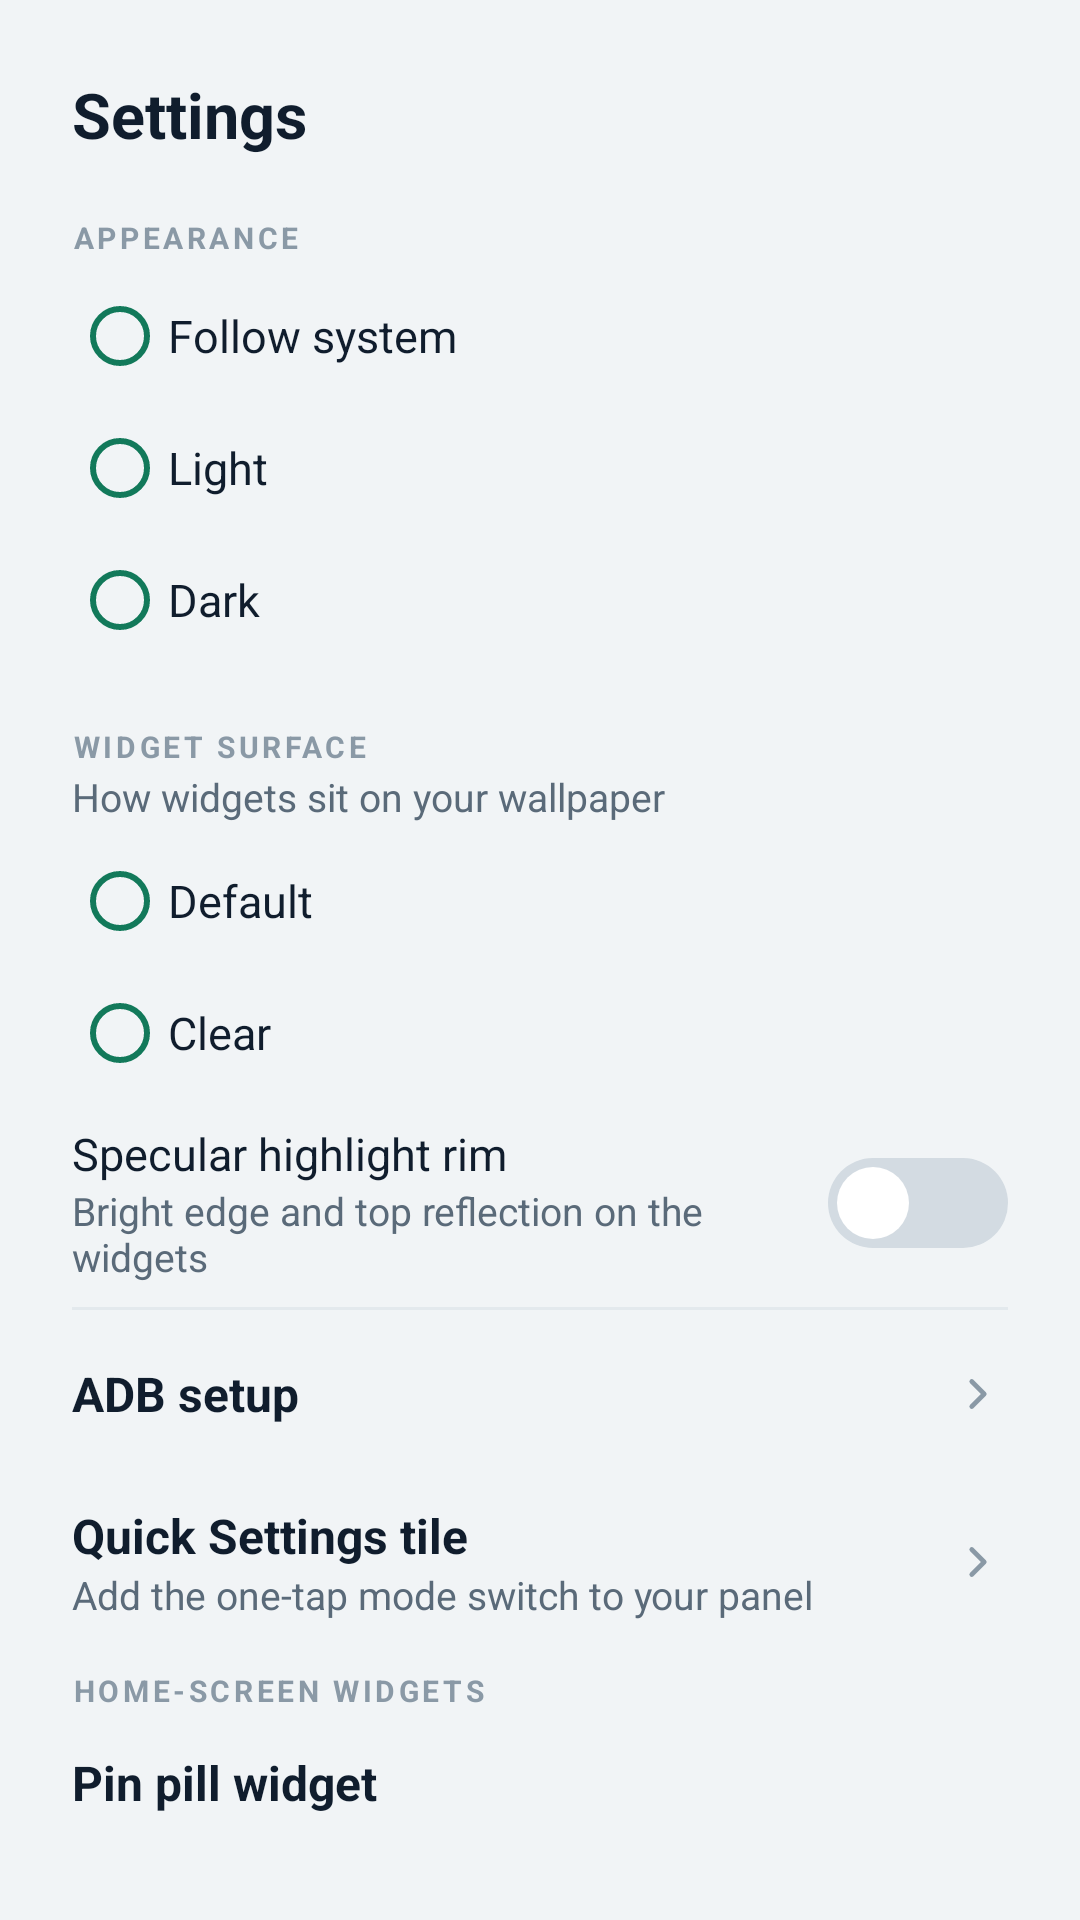

The Android layout XML behind this screen, and the referenced resources:
<!-- AndroidManifest.xml: application theme AppTheme -->
<!-- res/layout/dialog_settings.xml -->
<?xml version="1.0" encoding="utf-8"?>
<LinearLayout xmlns:android="http://schemas.android.com/apk/res/android"
    android:layout_width="match_parent"
    android:layout_height="wrap_content"
    android:orientation="vertical"
    android:paddingStart="@dimen/space_xl"
    android:paddingTop="@dimen/space_xl"
    android:paddingEnd="@dimen/space_xl"
    android:paddingBottom="@dimen/space_m">

    <TextView
        android:layout_width="wrap_content"
        android:layout_height="wrap_content"
        android:text="@string/settings_title"
        android:textColor="@color/text_primary"
        android:textSize="21sp"
        android:textStyle="bold" />

    <TextView
        android:layout_width="wrap_content"
        android:layout_height="wrap_content"
        android:layout_marginTop="@dimen/space_l"
        android:letterSpacing="0.12"
        android:text="@string/settings_appearance"
        android:textAllCaps="true"
        android:textColor="@color/text_tertiary"
        android:textSize="10sp"
        android:textStyle="bold" />

    <RadioGroup
        android:id="@+id/theme_group"
        android:layout_width="match_parent"
        android:layout_height="wrap_content"
        android:layout_marginTop="@dimen/space_xs"
        android:orientation="vertical">

        <RadioButton
            android:id="@+id/theme_system"
            android:layout_width="match_parent"
            android:layout_height="44dp"
            android:buttonTint="@color/accent_ink"
            android:text="@string/theme_system"
            android:textColor="@color/text_primary"
            android:textSize="15sp" />

        <RadioButton
            android:id="@+id/theme_light"
            android:layout_width="match_parent"
            android:layout_height="44dp"
            android:buttonTint="@color/accent_ink"
            android:text="@string/theme_light"
            android:textColor="@color/text_primary"
            android:textSize="15sp" />

        <RadioButton
            android:id="@+id/theme_dark"
            android:layout_width="match_parent"
            android:layout_height="44dp"
            android:buttonTint="@color/accent_ink"
            android:text="@string/theme_dark"
            android:textColor="@color/text_primary"
            android:textSize="15sp" />
    </RadioGroup>

    <TextView
        android:layout_width="wrap_content"
        android:layout_height="wrap_content"
        android:layout_marginTop="@dimen/space_l"
        android:letterSpacing="0.12"
        android:text="@string/settings_widget_surface"
        android:textAllCaps="true"
        android:textColor="@color/text_tertiary"
        android:textSize="10sp"
        android:textStyle="bold" />

    <TextView
        android:layout_width="wrap_content"
        android:layout_height="wrap_content"
        android:layout_marginTop="1dp"
        android:text="@string/settings_widget_surface_state"
        android:textAppearance="@style/Text.CardDetail" />

    <RadioGroup
        android:id="@+id/widget_surface_group"
        android:layout_width="match_parent"
        android:layout_height="wrap_content"
        android:layout_marginTop="@dimen/space_xs"
        android:orientation="vertical">

        <RadioButton
            android:id="@+id/widget_surface_default"
            android:layout_width="match_parent"
            android:layout_height="44dp"
            android:buttonTint="@color/accent_ink"
            android:text="@string/widget_surface_default"
            android:textColor="@color/text_primary"
            android:textSize="15sp" />

        <RadioButton
            android:id="@+id/widget_surface_clear"
            android:layout_width="match_parent"
            android:layout_height="44dp"
            android:buttonTint="@color/accent_ink"
            android:text="@string/widget_surface_clear"
            android:textColor="@color/text_primary"
            android:textSize="15sp" />
    </RadioGroup>

    <LinearLayout
        android:layout_width="match_parent"
        android:layout_height="wrap_content"
        android:layout_marginTop="@dimen/space_s"
        android:gravity="center_vertical"
        android:minHeight="52dp"
        android:orientation="horizontal">

        <LinearLayout
            android:layout_width="0dp"
            android:layout_height="wrap_content"
            android:layout_weight="1"
            android:orientation="vertical">

            <TextView
                android:layout_width="wrap_content"
                android:layout_height="wrap_content"
                android:text="@string/settings_specular_rim"
                android:textColor="@color/text_primary"
                android:textSize="15sp" />

            <TextView
                android:layout_width="wrap_content"
                android:layout_height="wrap_content"
                android:text="@string/settings_specular_rim_desc"
                android:textAppearance="@style/Text.CardDetail" />
        </LinearLayout>

        <Switch
            android:id="@+id/sw_specular"
            android:layout_width="wrap_content"
            android:layout_height="wrap_content"
            android:layout_marginStart="@dimen/space_m"
            android:background="@null"
            android:showText="false"
            android:splitTrack="false"
            android:switchMinWidth="56dp"
            android:thumb="@drawable/switch_thumb"
            android:track="@drawable/switch_track" />
    </LinearLayout>

    <View
        android:layout_width="match_parent"
        android:layout_height="1dp"
        android:layout_marginTop="@dimen/space_s"
        android:background="@color/divider" />

    <LinearLayout
        android:id="@+id/action_adb"
        android:layout_width="match_parent"
        android:layout_height="56dp"
        android:background="?android:attr/selectableItemBackground"
        android:clickable="true"
        android:focusable="true"
        android:gravity="center_vertical"
        android:orientation="horizontal">

        <TextView
            android:layout_width="0dp"
            android:layout_height="wrap_content"
            android:layout_weight="1"
            android:text="@string/settings_adb"
            android:textAppearance="@style/Text.CardHeading" />

        <ImageView
            android:layout_width="20dp"
            android:layout_height="20dp"
            android:contentDescription="@null"
            android:src="@drawable/ic_chevron"
            android:tint="@color/text_tertiary" />
    </LinearLayout>

    <LinearLayout
        android:id="@+id/action_tile"
        android:layout_width="match_parent"
        android:layout_height="56dp"
        android:background="?android:attr/selectableItemBackground"
        android:clickable="true"
        android:focusable="true"
        android:gravity="center_vertical"
        android:orientation="horizontal">

        <LinearLayout
            android:layout_width="0dp"
            android:layout_height="wrap_content"
            android:layout_weight="1"
            android:orientation="vertical">

            <TextView
                android:layout_width="wrap_content"
                android:layout_height="wrap_content"
                android:text="@string/settings_tile"
                android:textAppearance="@style/Text.CardHeading" />

            <TextView
                android:layout_width="wrap_content"
                android:layout_height="wrap_content"
                android:text="@string/settings_tile_state"
                android:textAppearance="@style/Text.CardDetail" />
        </LinearLayout>

        <ImageView
            android:layout_width="20dp"
            android:layout_height="20dp"
            android:contentDescription="@null"
            android:src="@drawable/ic_chevron"
            android:tint="@color/text_tertiary" />
    </LinearLayout>

    <TextView
        android:layout_width="wrap_content"
        android:layout_height="wrap_content"
        android:layout_marginTop="@dimen/space_s"
        android:letterSpacing="0.12"
        android:text="@string/settings_widgets"
        android:textAllCaps="true"
        android:textColor="@color/text_tertiary"
        android:textSize="10sp"
        android:textStyle="bold" />

    <TextView
        android:id="@+id/action_widget_pill"
        android:layout_width="match_parent"
        android:layout_height="48dp"
        android:background="?android:attr/selectableItemBackground"
        android:clickable="true"
        android:focusable="true"
        android:gravity="center_vertical"
        android:text="@string/settings_widget_pill"
        android:textAppearance="@style/Text.CardHeading" />

    <TextView
        android:id="@+id/action_widget_compact"
        android:layout_width="match_parent"
        android:layout_height="48dp"
        android:background="?android:attr/selectableItemBackground"
        android:clickable="true"
        android:focusable="true"
        android:gravity="center_vertical"
        android:text="@string/settings_widget_compact"
        android:textAppearance="@style/Text.CardHeading" />

    <TextView
        android:id="@+id/action_widget_expanded"
        android:layout_width="match_parent"
        android:layout_height="48dp"
        android:background="?android:attr/selectableItemBackground"
        android:clickable="true"
        android:focusable="true"
        android:gravity="center_vertical"
        android:text="@string/settings_widget_expanded"
        android:textAppearance="@style/Text.CardHeading" />

    <View
        android:layout_width="match_parent"
        android:layout_height="1dp"
        android:layout_marginTop="@dimen/space_s"
        android:background="@color/divider" />

    <TextView
        android:id="@+id/settings_version"
        android:layout_width="wrap_content"
        android:layout_height="wrap_content"
        android:layout_marginTop="@dimen/space_m"
        android:textColor="@color/text_tertiary"
        android:textSize="11sp" />

    <TextView
        android:layout_width="match_parent"
        android:layout_height="wrap_content"
        android:layout_marginTop="@dimen/space_xs"
        android:lineSpacingExtra="2dp"
        android:text="@string/settings_local_note"
        android:textColor="@color/text_tertiary"
        android:textSize="11sp" />
</LinearLayout>
<!-- resources referenced by this layout -->
<resources>
  <color name="accent_ink">#12795A</color>
  <color name="divider">#E3E9ED</color>
  <color name="text_primary">#101D2D</color>
  <color name="text_tertiary">#8A99A6</color>
  <dimen name="space_l">20dp</dimen>
  <dimen name="space_m">12dp</dimen>
  <dimen name="space_s">8dp</dimen>
  <dimen name="space_xl">24dp</dimen>
  <dimen name="space_xs">4dp</dimen>
  <!-- drawable ic_chevron (drawable) -->
  <?xml version="1.0" encoding="utf-8"?>
  <vector xmlns:android="http://schemas.android.com/apk/res/android"
      android:width="24dp"
      android:height="24dp"
      android:viewportWidth="24"
      android:viewportHeight="24">
      <path
          android:pathData="M9.5,7 L14.5,12 L9.5,17"
          android:strokeColor="#FF000000"
          android:strokeLineCap="round"
          android:strokeLineJoin="round"
          android:strokeWidth="1.9" />
  </vector>
  <!-- drawable switch_track (drawable) -->
  <?xml version="1.0" encoding="utf-8"?>
  <selector xmlns:android="http://schemas.android.com/apk/res/android">
      <item android:state_checked="true">
          <shape android:shape="rectangle">
              <corners android:radius="15dp" />
              <solid android:color="@color/mint" />
              <size android:width="50dp" android:height="30dp" />
          </shape>
      </item>
      <item>
          <shape android:shape="rectangle">
              <corners android:radius="15dp" />
              <solid android:color="@color/toggle_off" />
              <size android:width="50dp" android:height="30dp" />
          </shape>
      </item>
  </selector>
  <string name="settings_adb">ADB setup</string>
  <string name="settings_appearance">Appearance</string>
  <string name="settings_local_note">Everything stays on this device. No accounts, no analytics, no Internet permission.</string>
  <string name="settings_specular_rim">Specular highlight rim</string>
  <string name="settings_specular_rim_desc">Bright edge and top reflection on the widgets</string>
  <string name="settings_tile">Quick Settings tile</string>
  <string name="settings_tile_state">Add the one-tap mode switch to your panel</string>
  <string name="settings_title">Settings</string>
  <string name="settings_widget_compact">Pin compact widget</string>
  <string name="settings_widget_expanded">Pin expanded widget</string>
  <string name="settings_widget_pill">Pin pill widget</string>
  <string name="settings_widget_surface">Widget surface</string>
  <string name="settings_widget_surface_state">How widgets sit on your wallpaper</string>
  <string name="settings_widgets">Home-screen widgets</string>
  <string name="theme_dark">Dark</string>
  <string name="theme_light">Light</string>
  <string name="theme_system">Follow system</string>
  <string name="widget_surface_clear">Clear</string>
  <string name="widget_surface_default">Default</string>
  <style name="Text.CardDetail" parent="@android:style/TextAppearance.Material.Body2">
          <item name="android:textSize">13sp</item>
          <item name="android:textColor">@color/text_secondary</item>
      </style>
  <style name="Text.CardHeading" parent="@android:style/TextAppearance.Material.Body1">
          <item name="android:textSize">16sp</item>
          <item name="android:textStyle">bold</item>
          <item name="android:textColor">@color/text_primary</item>
      </style>
  <color name="navy">#101D2D</color>
  <color name="mint">#75DDB5</color>
  <color name="toggle_off">#D3DBE2</color>
  <color name="text_secondary">#5A6A79</color>
  <color name="bg">#F1F4F6</color>
</resources>
